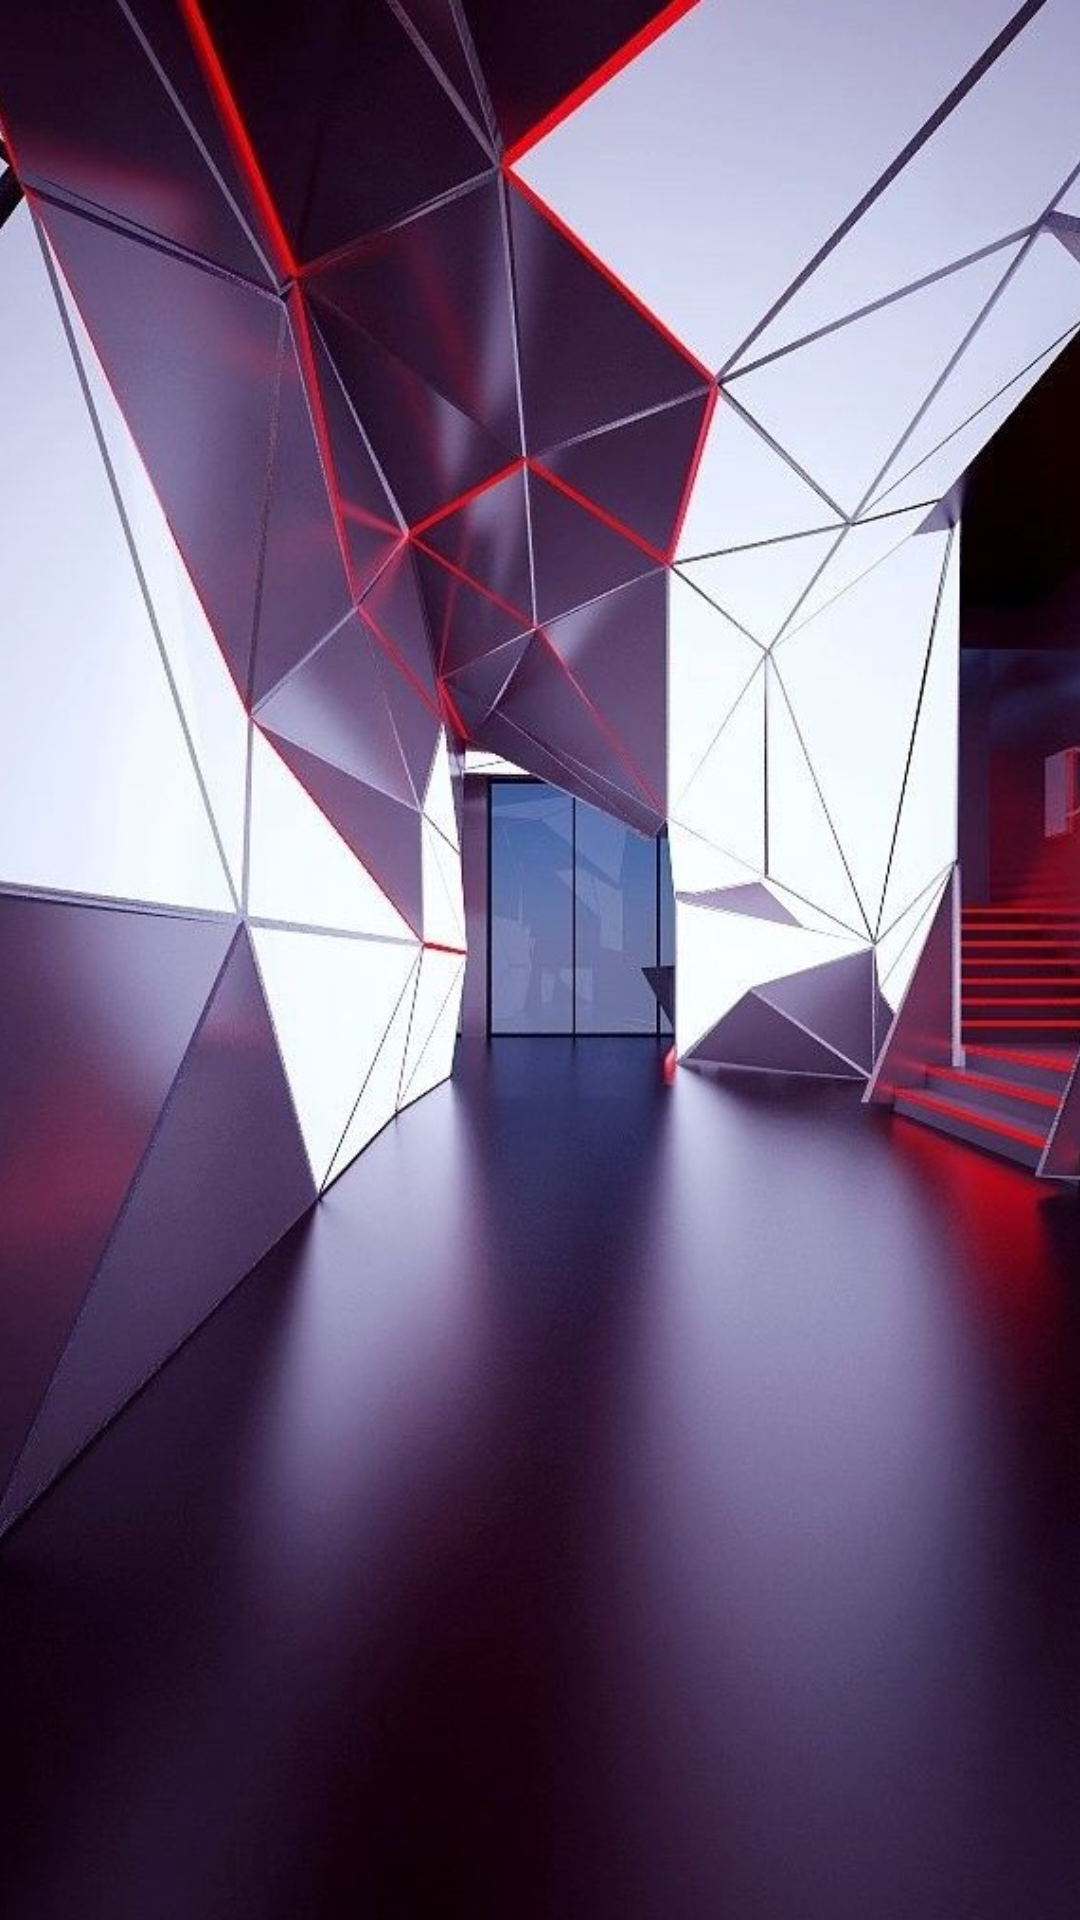

Reconstruct the res/layout file that produces this screen, plus the resources it refers to.
<!-- AndroidManifest.xml: application theme Theme.Bober -->
<!-- res/layout/activity_main.xml -->
<?xml version="1.0" encoding="utf-8"?>
<androidx.constraintlayout.widget.ConstraintLayout xmlns:android="http://schemas.android.com/apk/res/android"
    xmlns:app="http://schemas.android.com/apk/res-auto"
    xmlns:tools="http://schemas.android.com/tools"
    android:layout_width="match_parent"
    android:layout_height="match_parent"
    tools:context=".MainActivity">

    <ImageButton
        android:id="@+id/sity"
        android:layout_width="match_parent"
        android:layout_height="match_parent"
        android:scaleType="centerCrop"
        android:src="@drawable/button"
        app:layout_constraintTop_toTopOf="parent"
        android:background="@color/black"/>

</androidx.constraintlayout.widget.ConstraintLayout>
<!-- resources referenced by this layout -->
<resources>
  <!-- drawable button: jpg bitmap (drawable, 149210 bytes) -->
  <style name="Theme.Bober" parent="Theme.MaterialComponents.DayNight.DarkActionBar">
          
          <item name="colorPrimary">@color/purple_500</item>
          <item name="colorPrimaryVariant">@color/purple_700</item>
          <item name="colorOnPrimary">@color/white</item>
          
          <item name="colorSecondary">@color/teal_200</item>
          <item name="colorSecondaryVariant">@color/teal_700</item>
          <item name="colorOnSecondary">@color/black</item>
          
          <item name="android:statusBarColor" tools:targetApi="l">?attr/colorPrimaryVariant</item>
          
      </style>
  <!-- not gathered from this repository: default colours our renderer supplied (Android Studio template values) -->
  <color name="purple_500">#FF6200EE</color>
  <color name="purple_700">#FF3700B3</color>
  <color name="teal_200">#FF03DAC5</color>
  <color name="teal_700">#FF018786</color>
  <color name="black">#FF000000</color>
  <color name="white">#FFFFFFFF</color>
</resources>
